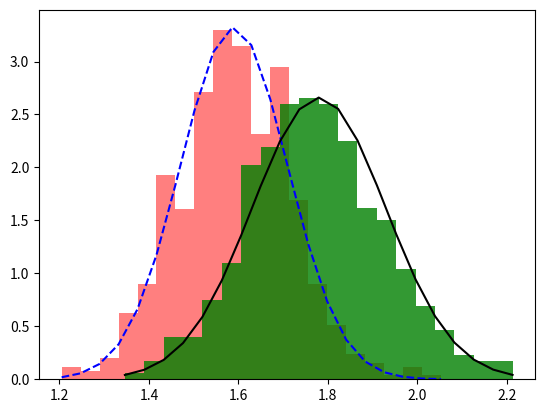

Python code for this plot:
import numpy as np
import matplotlib.pyplot as plt
from scipy.stats import norm
import math

np.random.seed(100)

f_avg=1.59
f_std=0.12
f_size=600

m_avg=1.78
m_std=0.15
m_size=400

f_heights=np.random.normal(f_avg,f_std,f_size)
m_heights=np.random.normal(m_avg,m_std,m_size)


def draw():
    bins=20
    n1,bins1,pathes1=plt.hist(f_heights,bins=bins,color='r',alpha=0.5,density=1)
    n2,bins2,pathes2=plt.hist(m_heights,bins=bins,color='g',alpha=0.8,density=1)
    y1=norm.pdf(bins1,f_avg,f_std)
    y2=norm.pdf(bins2,m_avg,m_std)
    plt.plot(bins1,y1,'b--')
    plt.plot(bins2,y2,'k-')
    plt.show()



class EMHeights(object):
    def __init__(self,heights):
        # r=np.random.random()
        self.alphas=np.array([0.6,0.4])
        self.avgs=np.array([1.6,1.8])
        self.stds=np.array([0.12,0.15])
        self.count=len(self.alphas)
        self.heights=heights
        self.gammas=None
        self.lastAvgs=None
        self.total=len(heights)

    def stepE(self):
        # 获取每个点隶属于每个分布的概率
        p1s=norm.pdf(self.heights,loc=self.avgs[0],scale=self.stds[0])
        p2s=norm.pdf(self.heights,loc=self.avgs[1],scale=self.stds[1])
        p1s*=self.alphas[0]
        p2s*=self.alphas[1]
        return np.array([p1s/(p1s+p2s),p2s/(p1s+p2s)])
    
    def stepM(self):
        self.gammas=self.stepE()
        # print(self.gammas.shape)
        tmpSum=np.sum(self.gammas,axis=1)
        # print(tmpSum)
        # memory the last averages
        self.lastAvgs=np.copy(self.avgs)
        # 每个分布所占比例alpha
        self.alphas=tmpSum/np.sum(tmpSum)
        # 计算每个分布的u
        self.avgs=np.sum(np.multiply(self.gammas,self.heights),axis=1)/tmpSum
        # 计算每个分布的std
        for i in range(self.count):
            self.stds[i]=np.sqrt(np.sum(np.power((self.heights-self.avgs[0]),2)*self.gammas[i])/tmpSum[i])
        
        print("****alphas*****",self.alphas)
        print("****avgs*****",self.avgs)
        print("****stds*****",self.stds)

    def converged(self):
        diff=self.avgs-self.lastAvgs
        for i in range(len(diff)):
            if(abs(diff[i])>1e-8):
                return False
        return True
    
    def calc(self):
        times=10000
        i=0
        while(i<times):
            print('=========',(i+1))
            self.stepM()
            if(self.converged()):
                break
            i+=1

draw()
heights=np.concatenate((f_heights,m_heights))
obj=EMHeights(heights)
obj.calc()
        



        
    





